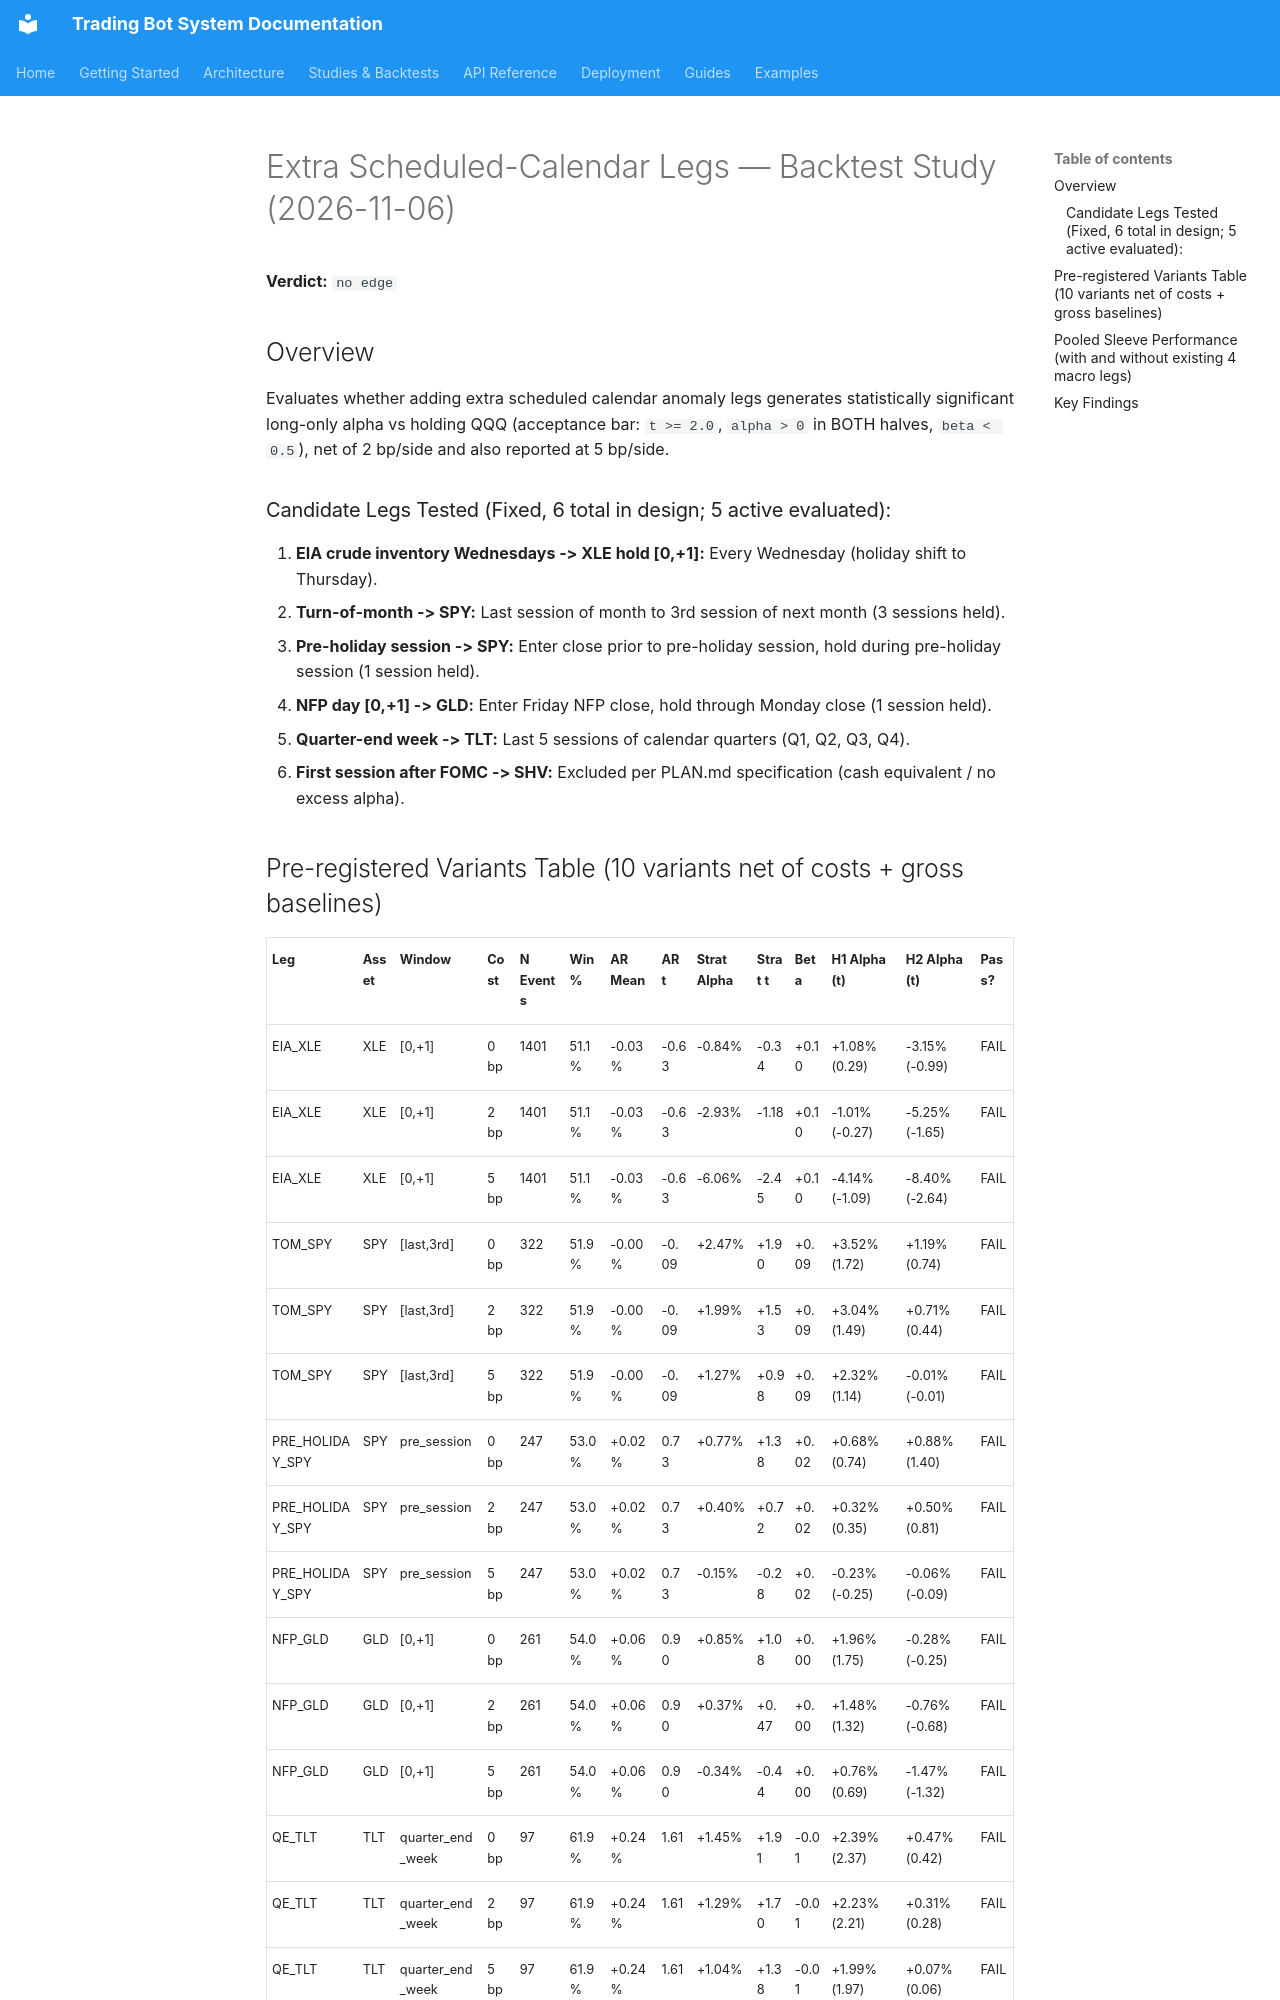

repository: JustinGuese/python_tradingbot_framework · page: backtests/event-calendar-2026-11/index.html · generator: mkdocs

# Extra Scheduled-Calendar Legs — Backtest Study (2026-11-06)

**Verdict:** `no edge`

## Overview

Evaluates whether adding extra scheduled calendar anomaly legs generates statistically significant
long-only alpha vs holding QQQ (acceptance bar: `t >= 2.0`, `alpha > 0` in BOTH halves, `beta < 0.5`),
net of 2 bp/side and also reported at 5 bp/side.

### Candidate Legs Tested (Fixed, 6 total in design; 5 active evaluated):
1. **EIA crude inventory Wednesdays -> XLE hold [0,+1]:** Every Wednesday (holiday shift to Thursday).
2. **Turn-of-month -> SPY:** Last session of month to 3rd session of next month (3 sessions held).
3. **Pre-holiday session -> SPY:** Enter close prior to pre-holiday session, hold during pre-holiday session (1 session held).
4. **NFP day [0,+1] -> GLD:** Enter Friday NFP close, hold through Monday close (1 session held).
5. **Quarter-end week -> TLT:** Last 5 sessions of calendar quarters (Q1, Q2, Q3, Q4).
6. **First session after FOMC -> SHV:** Excluded per PLAN.md specification (cash equivalent / no excess alpha).

## Pre-registered Variants Table (10 variants net of costs + gross baselines)

| Leg | Asset | Window | Cost | N Events | Win% | AR Mean | AR t | Strat Alpha | Strat t | Beta | H1 Alpha (t) | H2 Alpha (t) | Pass? |
|---|---|---|---|---|---|---|---|---|---|---|---|---|---|
| EIA_XLE | XLE | [0,+1] | 0 bp | 1401 | 51.1% | -0.03% | -0.63 | -0.84% | -0.34 | +0.10 | +1.08% (0.29) | -3.15% (-0.99) | FAIL |
| EIA_XLE | XLE | [0,+1] | 2 bp | 1401 | 51.1% | -0.03% | -0.63 | -2.93% | -1.18 | +0.10 | -1.01% (-0.27) | -5.25% (-1.65) | FAIL |
| EIA_XLE | XLE | [0,+1] | 5 bp | 1401 | 51.1% | -0.03% | -0.63 | -6.06% | -2.45 | +0.10 | -4.14% (-1.09) | -8.40% (-2.64) | FAIL |
| TOM_SPY | SPY | [last,3rd] | 0 bp | 322 | 51.9% | -0.00% | -0.09 | +2.47% | +1.90 | +0.09 | +3.52% (1.72) | +1.19% (0.74) | FAIL |
| TOM_SPY | SPY | [last,3rd] | 2 bp | 322 | 51.9% | -0.00% | -0.09 | +1.99% | +1.53 | +0.09 | +3.04% (1.49) | +0.71% (0.44) | FAIL |
| TOM_SPY | SPY | [last,3rd] | 5 bp | 322 | 51.9% | -0.00% | -0.09 | +1.27% | +0.98 | +0.09 | +2.32% (1.14) | -0.01% (-0.01) | FAIL |
| PRE_HOLIDAY_SPY | SPY | pre_session | 0 bp | 247 | 53.0% | +0.02% | 0.73 | +0.77% | +1.38 | +0.02 | +0.68% (0.74) | +0.88% (1.40) | FAIL |
| PRE_HOLIDAY_SPY | SPY | pre_session | 2 bp | 247 | 53.0% | +0.02% | 0.73 | +0.40% | +0.72 | +0.02 | +0.32% (0.35) | +0.50% (0.81) | FAIL |
| PRE_HOLIDAY_SPY | SPY | pre_session | 5 bp | 247 | 53.0% | +0.02% | 0.73 | -0.15% | -0.28 | +0.02 | -0.23% (-0.25) | -0.06% (-0.09) | FAIL |
| NFP_GLD | GLD | [0,+1] | 0 bp | 261 | 54.0% | +0.06% | 0.90 | +0.85% | +1.08 | +0.00 | +1.96% (1.75) | -0.28% (-0.25) | FAIL |
| NFP_GLD | GLD | [0,+1] | 2 bp | 261 | 54.0% | +0.06% | 0.90 | +0.37% | +0.47 | +0.00 | +1.48% (1.32) | -0.76% (-0.68) | FAIL |
| NFP_GLD | GLD | [0,+1] | 5 bp | 261 | 54.0% | +0.06% | 0.90 | -0.34% | -0.44 | +0.00 | +0.76% (0.69) | -1.47% (-1.32) | FAIL |
| QE_TLT | TLT | quarter_end_week | 0 bp | 97 | 61.9% | +0.24% | 1.61 | +1.45% | +1.91 | -0.01 | +2.39% (2.37) | +0.47% (0.42) | FAIL |
| QE_TLT | TLT | quarter_end_week | 2 bp | 97 | 61.9% | +0.24% | 1.61 | +1.29% | +1.70 | -0.01 | +2.23% (2.21) | +0.31% (0.28) | FAIL |
| QE_TLT | TLT | quarter_end_week | 5 bp | 97 | 61.9% | +0.24% | 1.61 | +1.04% | +1.38 | -0.01 | +1.99% (1.97) | +0.07% (0.06) | FAIL |
